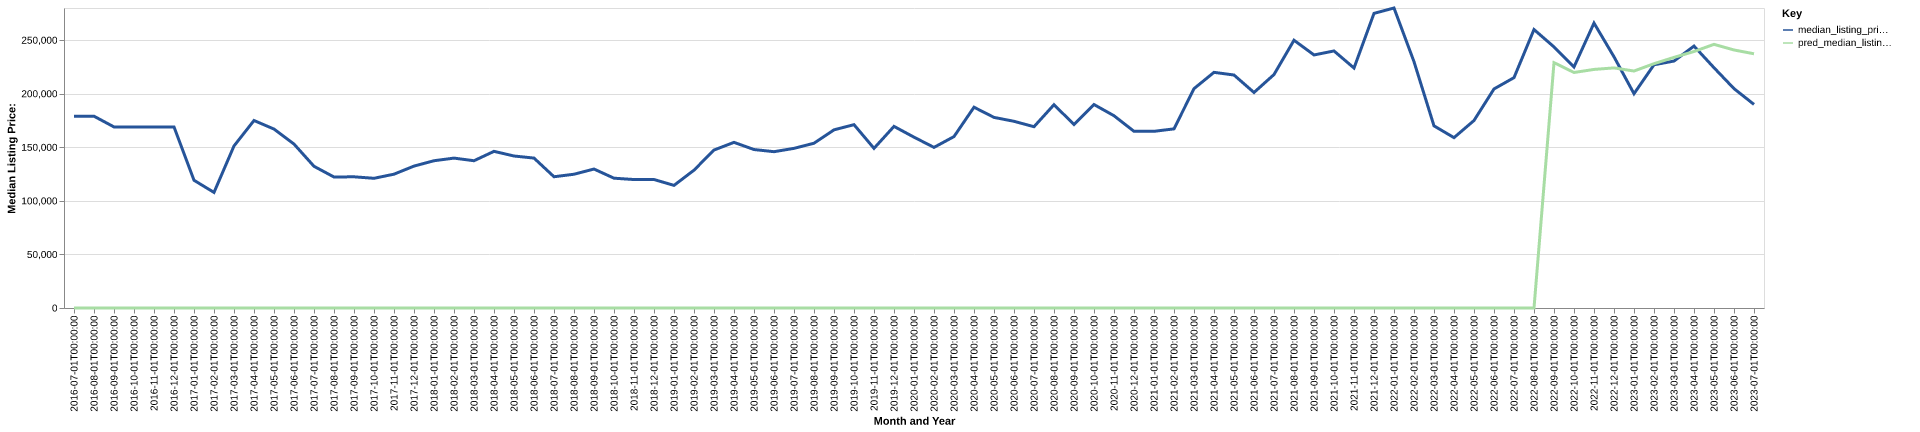

The data file committed next to this chart (first rows):
date, time_idx, median_listing_price, thirty_year_interest_rate_five, month, county_name, active_listing_count, median_days_on_market, pred_median_listing_price, month_year
2016-07-01, 0, 179000, 3.72, 7, adair, ky, 13.0, 57.0, 0, Jul-2016
2016-08-01, 1, 179000, 3.73, 8, adair, ky, 13.0, 63.0, 0, Aug-2016
2016-09-01, 2, 169000, 3.66, 9, adair, ky, 15.0, 68.0, 0, Sep-2016
2016-10-01, 3, 169000, 3.64, 10, adair, ky, 15.0, 84.0, 0, Oct-2016
2016-11-01, 4, 169000, 3.66, 11, adair, ky, 15.0, 96.0, 0, Nov-2016
2016-12-01, 5, 169000, 3.48, 12, adair, ky, 13.0, 126.0, 0, Dec-2016
2017-01-01, 6, 119225, 3.45, 1, adair, ky, 10.0, 157.0, 0, Jan-2017
2017-02-01, 7, 107875, 3.5, 2, adair, ky, 11.0, 160.0, 0, Feb-2017
2017-03-01, 8, 151250, 3.52, 3, adair, ky, 13.0, 139.0, 0, Mar-2017
2017-04-01, 9, 175000, 4.03, 4, adair, ky, 13.0, 92.0, 0, Apr-2017
2017-05-01, 10, 167000, 4.32, 5, adair, ky, 13.0, 96.0, 0, May-2017
2017-06-01, 11, 153000, 4.2, 6, adair, ky, 15.0, 108.0, 0, Jun-2017
2017-07-01, 12, 132250, 4.19, 7, adair, ky, 17.0, 60.0, 0, Jul-2017
2017-08-01, 13, 122250, 4.3, 8, adair, ky, 22.0, 45.0, 0, Aug-2017
2017-09-01, 14, 122450, 4.1, 9, adair, ky, 20.0, 63.0, 0, Sep-2017
2017-10-01, 15, 121050, 4.05, 10, adair, ky, 25.0, 87.0, 0, Oct-2017
2017-11-01, 16, 124900, 3.94, 11, adair, ky, 29.0, 92.0, 0, Nov-2017
2017-12-01, 17, 132450, 4.03, 12, adair, ky, 37.0, 72.0, 0, Dec-2017
2018-01-01, 18, 137450, 3.93, 1, adair, ky, 40.0, 70.0, 0, Jan-2018
2018-02-01, 19, 139900, 3.83, 2, adair, ky, 40.0, 75.0, 0, Feb-2018
2018-03-01, 20, 137450, 3.94, 3, adair, ky, 43.0, 89.0, 0, Mar-2018
2018-04-01, 21, 146213, 3.95, 4, adair, ky, 43.0, 57.0, 0, Apr-2018
2018-05-01, 22, 141863, 3.99, 5, adair, ky, 45.0, 78.0, 0, May-2018
2018-06-01, 23, 139925, 4.15, 6, adair, ky, 42.0, 88.0, 0, Jun-2018
2018-07-01, 24, 122500, 4.4, 7, adair, ky, 44.0, 80.0, 0, Jul-2018
2018-08-01, 25, 124850, 4.46, 8, adair, ky, 40.0, 73.0, 0, Aug-2018
2018-09-01, 26, 129700, 4.58, 9, adair, ky, 36.0, 67.0, 0, Sep-2018
2018-10-01, 27, 121150, 4.66, 10, adair, ky, 36.0, 64.0, 0, Oct-2018
2018-11-01, 28, 119900, 4.62, 11, adair, ky, 41.0, 63.0, 0, Nov-2018
2018-12-01, 29, 119925, 4.54, 12, adair, ky, 36.0, 74.0, 0, Dec-2018
2019-01-01, 30, 114450, 4.6, 1, adair, ky, 36.0, 93.0, 0, Jan-2019
2019-02-01, 31, 128650, 4.72, 2, adair, ky, 35.0, 107.0, 0, Feb-2019
2019-03-01, 32, 147421, 4.9, 3, adair, ky, 29.0, 107.0, 0, Mar-2019
2019-04-01, 33, 154596, 4.94, 4, adair, ky, 29.0, 68.0, 0, Apr-2019
2019-05-01, 34, 147900, 4.75, 5, adair, ky, 32.0, 58.0, 0, May-2019
2019-06-01, 35, 145900, 4.51, 6, adair, ky, 35.0, 69.0, 0, Jun-2019
2019-07-01, 36, 149000, 4.41, 7, adair, ky, 36.0, 74.0, 0, Jul-2019
2019-08-01, 37, 153782, 4.41, 8, adair, ky, 38.0, 70.0, 0, Aug-2019
2019-09-01, 38, 166280, 4.2, 9, adair, ky, 39.0, 65.0, 0, Sep-2019
2019-10-01, 39, 171111, 4.14, 10, adair, ky, 40.0, 62.0, 0, Oct-2019
2019-11-01, 40, 149000, 3.84, 11, adair, ky, 41.0, 56.0, 0, Nov-2019
2019-12-01, 41, 169500, 3.81, 12, adair, ky, 40.0, 86.0, 0, Dec-2019
2020-01-01, 42, 159450, 3.75, 1, adair, ky, 40.0, 102.0, 0, Jan-2020
2020-02-01, 43, 149900, 3.73, 2, adair, ky, 34.0, 108.0, 0, Feb-2020
2020-03-01, 44, 160000, 3.78, 3, adair, ky, 35.0, 100.0, 0, Mar-2020
2020-04-01, 45, 187400, 3.75, 4, adair, ky, 35.0, 94.0, 0, Apr-2020
2020-05-01, 46, 177900, 3.74, 5, adair, ky, 31.0, 67.0, 0, May-2020
2020-06-01, 47, 174250, 3.72, 6, adair, ky, 28.0, 58.0, 0, Jun-2020
2020-07-01, 48, 169200, 3.49, 7, adair, ky, 25.0, 71.0, 0, Jul-2020
2020-08-01, 49, 189750, 3.65, 8, adair, ky, 21.0, 77.0, 0, Aug-2020
2020-09-01, 50, 171225, 3.33, 9, adair, ky, 21.0, 57.0, 0, Sep-2020
2020-10-01, 51, 189900, 3.28, 10, adair, ky, 24.0, 32.0, 0, Oct-2020
2020-11-01, 52, 179450, 3.21, 11, adair, ky, 23.0, 50.0, 0, Nov-2020
2020-12-01, 53, 164900, 3.07, 12, adair, ky, 25.0, 61.0, 0, Dec-2020
2021-01-01, 54, 164900, 2.99, 1, adair, ky, 22.0, 74.0, 0, Jan-2021
2021-02-01, 55, 167200, 2.93, 2, adair, ky, 24.0, 75.0, 0, Feb-2021
2021-03-01, 56, 204725, 2.88, 3, adair, ky, 21.0, 64.0, 0, Mar-2021
2021-04-01, 57, 219950, 2.84, 4, adair, ky, 15.0, 70.0, 0, Apr-2021
2021-05-01, 58, 217450, 2.71, 5, adair, ky, 19.0, 70.0, 0, May-2021
2021-06-01, 59, 201150, 2.79, 6, adair, ky, 25.0, 39.0, 0, Jun-2021
... 25 more rows
